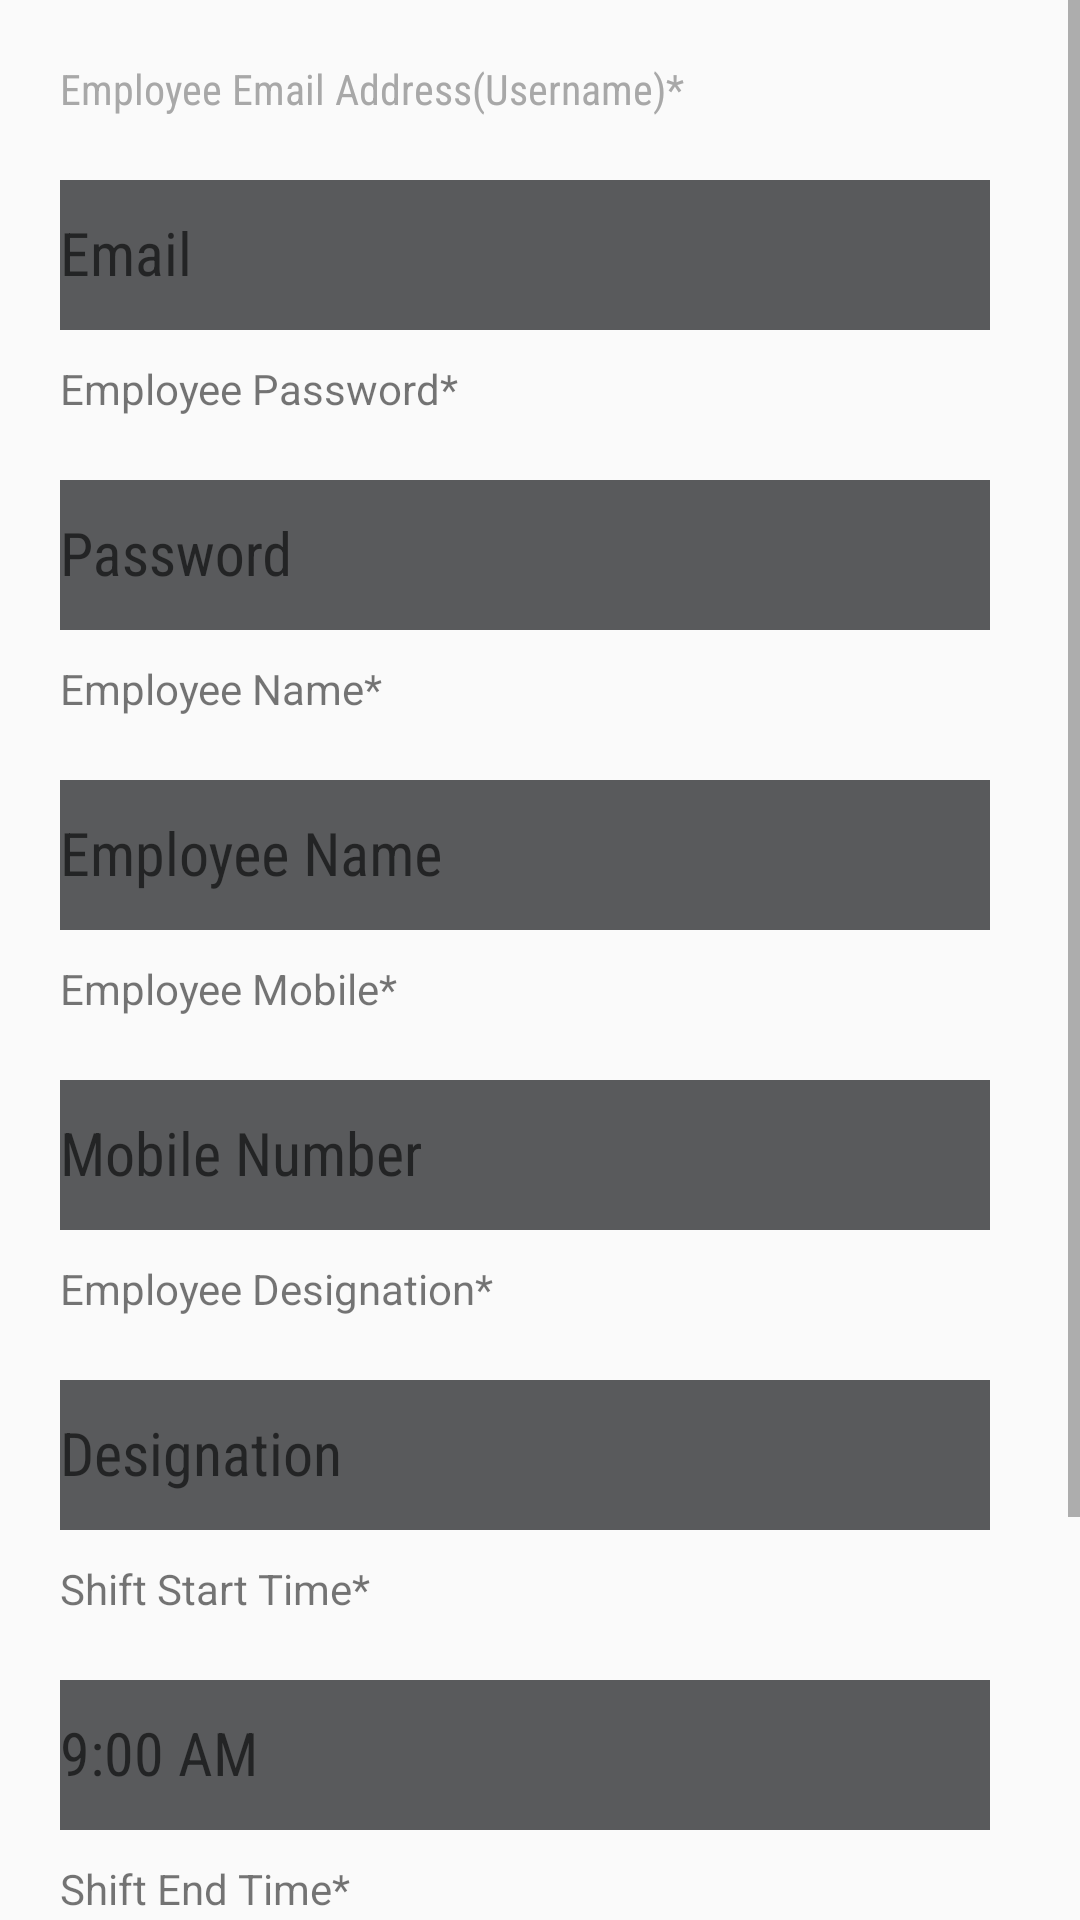

Layout XML and referenced resources for this Android screen:
<!-- AndroidManifest.xml: application theme AppTheme -->
<!-- res/layout/layout_add_employee_fragment.xml -->
<?xml version="1.0" encoding="utf-8"?>
<ScrollView xmlns:android="http://schemas.android.com/apk/res/android"
    android:layout_width="match_parent"
    android:layout_height="match_parent"
    android:orientation="vertical">

    <LinearLayout
        android:layout_width="match_parent"
        android:layout_height="match_parent"
        android:layout_margin="@dimen/twenty_dp"
        android:orientation="vertical">

        <TextView
            android:layout_width="match_parent"
            android:layout_height="wrap_content"
            android:fontFamily="sans-serif-condensed"
            android:text="@string/employee_email"
            android:textColor="@color/dark_gray" />

        <com.google.android.material.textfield.TextInputLayout
            android:id="@+id/input_emp_email"
            android:layout_width="match_parent"
            android:layout_height="wrap_content"
            android:layout_marginTop="@dimen/ten_dp"
            android:layout_marginRight="@dimen/ten_dp">

            <EditText
                android:id="@+id/login_emp_email"
                android:layout_width="match_parent"
                android:layout_height="@dimen/fifty_dp"
                android:background="@color/light_black"
                android:fontFamily="sans-serif-condensed"
                android:gravity="left|center_vertical"
                android:hint="Email"
                android:inputType="textEmailAddress"
                android:singleLine="true"
                android:textColorHint="@color/white"
                android:theme="@style/EditTextHintColor" />

        </com.google.android.material.textfield.TextInputLayout>

        <TextView
            android:layout_width="match_parent"
            android:layout_height="wrap_content"
            android:layout_marginTop="@dimen/ten_dp"
            android:text="@string/emp_password" />

        <com.google.android.material.textfield.TextInputLayout
            android:id="@+id/input_emp_password"
            android:layout_width="match_parent"
            android:layout_height="wrap_content"
            android:layout_marginTop="@dimen/ten_dp"
            android:layout_marginRight="@dimen/ten_dp">

            <EditText
                android:id="@+id/login_emp_password"
                android:layout_width="match_parent"
                android:layout_height="@dimen/fifty_dp"
                android:background="@color/light_black"
                android:fontFamily="sans-serif-condensed"
                android:gravity="left|center_vertical"
                android:hint="Password"
                android:inputType="textVisiblePassword"
                android:singleLine="true"
                android:textColorHint="@color/white"
                android:theme="@style/EditTextHintColor" />

        </com.google.android.material.textfield.TextInputLayout>

        <TextView
            android:layout_width="match_parent"
            android:layout_height="wrap_content"
            android:layout_marginTop="@dimen/ten_dp"
            android:text="@string/emp_name"
            />

        <com.google.android.material.textfield.TextInputLayout
            android:id="@+id/input_emp_name"
            android:layout_width="match_parent"
            android:layout_height="wrap_content"
            android:layout_marginTop="@dimen/ten_dp"
            android:layout_marginRight="@dimen/ten_dp">

            <EditText
                android:id="@+id/login_emp_name"
                android:layout_width="match_parent"
                android:layout_height="@dimen/fifty_dp"
                android:background="@color/light_black"
                android:fontFamily="sans-serif-condensed"
                android:gravity="left|center_vertical"
                android:hint="Employee Name"
                android:inputType="text"
                android:singleLine="true"
                android:textColorHint="@color/white"
                android:theme="@style/EditTextHintColor" />

        </com.google.android.material.textfield.TextInputLayout>

        <TextView
            android:layout_width="match_parent"
            android:layout_height="wrap_content"
            android:layout_marginTop="@dimen/ten_dp"
            android:text="@string/emp_mobile"
            />

        <com.google.android.material.textfield.TextInputLayout
            android:id="@+id/input_emp_mobile"
            android:layout_width="match_parent"
            android:layout_height="wrap_content"
            android:layout_marginTop="@dimen/ten_dp"
            android:layout_marginRight="@dimen/ten_dp">

            <EditText
                android:id="@+id/login_emp_mobile"
                android:layout_width="match_parent"
                android:layout_height="@dimen/fifty_dp"
                android:background="@color/light_black"
                android:fontFamily="sans-serif-condensed"
                android:gravity="left|center_vertical"
                android:hint="Mobile Number"
                android:inputType="phone"
                android:singleLine="true"
                android:textColorHint="@color/white"
                android:theme="@style/EditTextHintColor" />

        </com.google.android.material.textfield.TextInputLayout>

        <TextView
            android:layout_width="match_parent"
            android:layout_height="wrap_content"
            android:layout_marginTop="@dimen/ten_dp"
            android:text="@string/emp_desi"
            />

        <com.google.android.material.textfield.TextInputLayout
            android:id="@+id/input_emp_design"
            android:layout_width="match_parent"
            android:layout_height="wrap_content"
            android:layout_marginTop="@dimen/ten_dp"
            android:layout_marginRight="@dimen/ten_dp">

            <EditText
                android:id="@+id/login_emp_design"
                android:layout_width="match_parent"
                android:layout_height="@dimen/fifty_dp"
                android:background="@color/light_black"
                android:fontFamily="sans-serif-condensed"
                android:gravity="left|center_vertical"
                android:hint="Designation"
                android:inputType="text"
                android:singleLine="true"
                android:textColorHint="@color/white"
                android:theme="@style/EditTextHintColor" />

        </com.google.android.material.textfield.TextInputLayout>

        <TextView
            android:layout_width="match_parent"
            android:layout_height="wrap_content"
            android:layout_marginTop="@dimen/ten_dp"
            android:text="@string/shift_start"
            />

        <com.google.android.material.textfield.TextInputLayout
            android:id="@+id/input_emp_shift_start_time"
            android:layout_width="match_parent"
            android:layout_height="wrap_content"
            android:layout_marginTop="@dimen/ten_dp"
            android:layout_marginRight="@dimen/ten_dp">

            <EditText
                android:id="@+id/login_emp_shift_start_time"
                android:layout_width="match_parent"
                android:layout_height="@dimen/fifty_dp"
                android:background="@color/light_black"
                android:fontFamily="sans-serif-condensed"
                android:gravity="left|center_vertical"
                android:hint="9:00 AM"
                android:inputType="time"
                android:singleLine="true"
                android:textColorHint="@color/white"
                android:theme="@style/EditTextHintColor" />

        </com.google.android.material.textfield.TextInputLayout>

        <TextView
            android:layout_width="match_parent"
            android:layout_height="wrap_content"
            android:layout_marginTop="@dimen/ten_dp"
            android:text="@string/shift_end"
            />

        <com.google.android.material.textfield.TextInputLayout
            android:id="@+id/input_emp_shift_end_time"
            android:layout_width="match_parent"
            android:layout_height="wrap_content"
            android:layout_marginTop="@dimen/ten_dp"
            android:layout_marginRight="@dimen/ten_dp">

            <EditText
                android:id="@+id/login_emp_shift_end_time"
                android:layout_width="match_parent"
                android:layout_height="@dimen/fifty_dp"
                android:background="@color/light_black"
                android:fontFamily="sans-serif-condensed"
                android:gravity="left|center_vertical"
                android:hint="6:00 PM"
                android:inputType="time"
                android:singleLine="true"
                android:textColorHint="@color/white"
                android:theme="@style/EditTextHintColor" />

        </com.google.android.material.textfield.TextInputLayout>

        <CheckBox
            android:layout_width="wrap_content"
            android:layout_height="wrap_content"
            android:text="@string/send_login"
            android:layout_marginTop="@dimen/ten_dp"
            />

        <Button
            android:id="@+id/btnAddEmp"
            android:layout_width="match_parent"
            android:layout_height="wrap_content"
            android:text="@string/add_emp"
            android:background="@drawable/background_rectangle_shape"
            android:layout_marginTop="@dimen/ten_dp"
            android:enabled="true"
            android:textColor="@color/black"
            />




    </LinearLayout>


</ScrollView>
<!-- resources referenced by this layout -->
<resources>
  <color name="black">#000000</color>
  <color name="dark_gray">#a8a8a8</color>
  <color name="light_black">#595a5c</color>
  <color name="white">#ffffff</color>
  <dimen name="fifty_dp">50dp</dimen>
  <dimen name="ten_dp">10dp</dimen>
  <dimen name="twenty_dp">20dp</dimen>
  <!-- drawable background_rectangle_shape (drawable) -->
  <?xml version="1.0" encoding="utf-8"?>
  <shape xmlns:android="http://schemas.android.com/apk/res/android"
      android:shape="rectangle">
  
      <gradient
          android:angle="90"
  
          android:endColor="@color/bg_start"
          android:startColor="@color/bg_end" />
      <corners android:radius="@dimen/twenty_dp" />
  
  
  </shape>
  <string name="add_emp">Add Employee</string>
  <string name="emp_desi">Employee Designation*</string>
  <string name="emp_mobile">Employee Mobile*</string>
  <string name="emp_name">Employee Name*</string>
  <string name="emp_password">Employee Password*</string>
  <string name="employee_email">Employee Email Address(Username)*</string>
  <string name="send_login">Send login credential to mobile</string>
  <string name="shift_end">Shift End Time*</string>
  <string name="shift_start">Shift Start Time*</string>
  <style name="EditTextHintColor" parent="TextAppearance.AppCompat">
  
          <item name="android:textColorHint">@color/white</item>
          <item name="android:textSize">20sp</item>
          <item name="colorControlNormal">@color/white</item>
          
          
      </style>
  <style name="AppTheme" parent="Theme.AppCompat.Light.NoActionBar">
          
          <item name="colorPrimary">@color/colorPrimary</item>
          <item name="colorPrimaryDark">@color/bg_start</item>
          <item name="colorAccent">@color/colorAccent</item>
      </style>
  <color name="bg_start">#414283</color>
  <color name="bg_end">#24b6df</color>
  <color name="colorPrimary">#6200EE</color>
  <color name="colorAccent">#03DAC5</color>
</resources>
